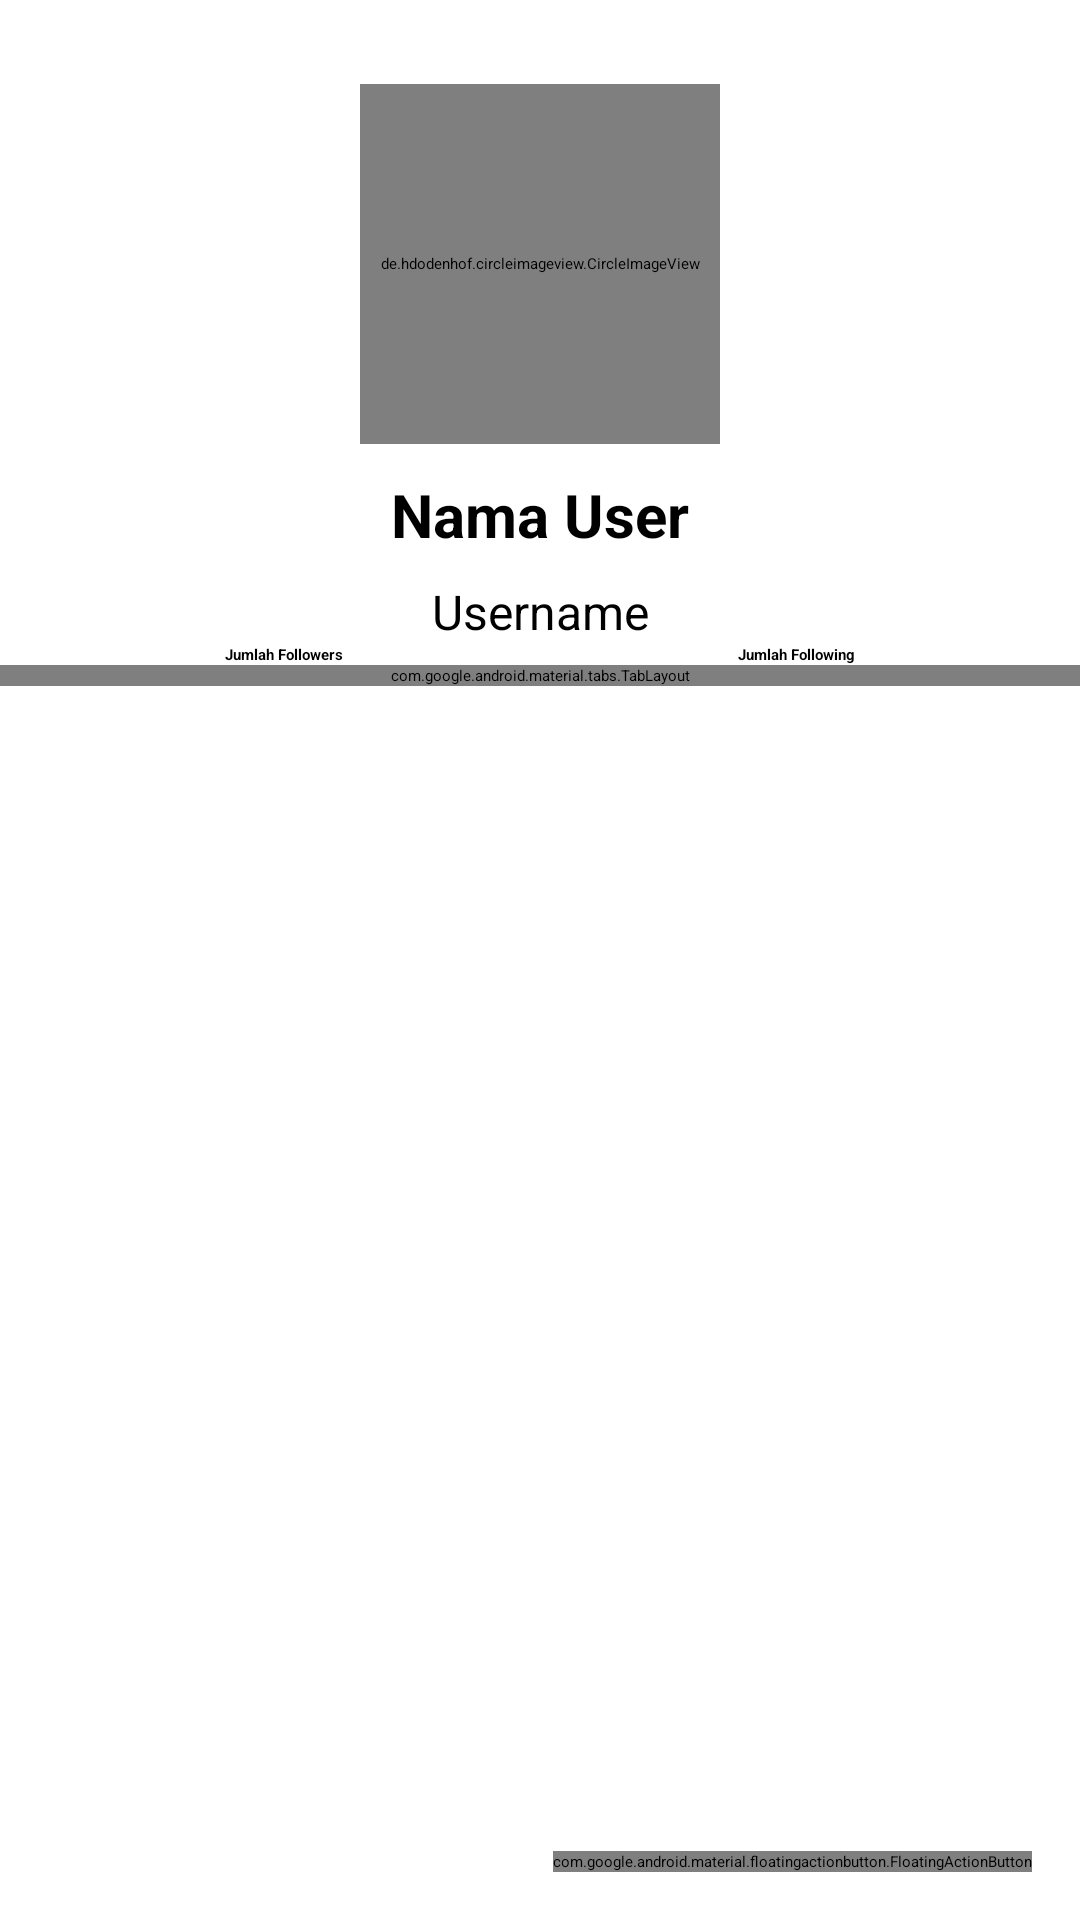

Here is an Android app screen rendered from its layout file. Give the layout XML and the strings, colors and styles it references.
<!-- AndroidManifest.xml: application theme Theme.GithubUserApp -->
<!-- res/layout/activity_detail_user.xml -->
<?xml version="1.0" encoding="utf-8"?>
<androidx.constraintlayout.widget.ConstraintLayout xmlns:android="http://schemas.android.com/apk/res/android"
    xmlns:app="http://schemas.android.com/apk/res-auto"
    xmlns:tools="http://schemas.android.com/tools"
    android:layout_width="match_parent"
    android:layout_height="match_parent"
    tools:context=".ui.detailuser.DetailUserActivity">

    <de.hdodenhof.circleimageview.CircleImageView
        android:id="@+id/img_detail_user"
        android:layout_width="120dp"
        android:layout_height="120dp"
        app:civ_border_color="#FF000000"
        app:layout_constraintBottom_toBottomOf="parent"
        app:layout_constraintEnd_toEndOf="parent"
        app:layout_constraintStart_toStartOf="parent"
        app:layout_constraintTop_toTopOf="parent"
        app:layout_constraintVertical_bias="0.054"
        tools:src="@tools:sample/avatars" />

    <TextView
        android:id="@+id/tv_name"
        android:layout_width="wrap_content"
        android:layout_height="wrap_content"
        android:layout_marginStart="8dp"
        android:layout_marginEnd="8dp"
        android:layout_marginTop="10dp"
        android:textSize="20sp"
        android:textAlignment="center"
        android:textStyle="bold"
        app:layout_constraintTop_toBottomOf="@id/img_detail_user"
        app:layout_constraintEnd_toEndOf="parent"
        app:layout_constraintStart_toStartOf="parent"
        android:text="@string/name"/>

    <TextView
        android:id="@+id/tv_detail_username"
        android:layout_width="wrap_content"
        android:layout_height="wrap_content"
        android:layout_marginStart="8dp"
        android:layout_marginEnd="8dp"
        android:layout_marginTop="8dp"
        android:textSize="16sp"
        android:textAlignment="center"
        app:layout_constraintTop_toBottomOf="@id/tv_name"
        app:layout_constraintEnd_toEndOf="parent"
        app:layout_constraintStart_toStartOf="parent"
        android:text="@string/username"/>

    <TextView
        android:id="@+id/tv_followers"
        android:layout_width="0dp"
        android:layout_height="wrap_content"
        android:layout_marginStart="75dp"
        android:textStyle="bold"
        app:layout_constraintTop_toBottomOf="@id/tv_detail_username"
        app:layout_constraintStart_toStartOf="parent"
        android:text="@string/total_followers"/>

    <TextView
        android:id="@+id/tv_following"
        android:layout_width="0dp"
        android:layout_height="wrap_content"
        android:textStyle="bold"
        android:layout_marginEnd="75dp"
        app:layout_constraintTop_toBottomOf="@id/tv_detail_username"
        app:layout_constraintEnd_toEndOf="parent"
        android:text="@string/total_following"/>

    <com.google.android.material.tabs.TabLayout
        android:id="@+id/tabs"
        android:layout_width="match_parent"
        android:layout_height="wrap_content"
        app:layout_constraintTop_toBottomOf="@id/tv_followers"/>

    <androidx.viewpager2.widget.ViewPager2
        android:id="@+id/view_pager"
        android:layout_width="0dp"
        android:layout_height="0dp"
        app:layout_constraintTop_toBottomOf="@id/tabs"
        app:layout_constraintEnd_toEndOf="parent"
        app:layout_constraintBottom_toBottomOf="parent"
        app:layout_constraintStart_toStartOf="parent"/>

    <com.google.android.material.floatingactionbutton.FloatingActionButton
        android:id="@+id/fab_add_favorite"
        android:layout_width="wrap_content"
        android:layout_height="wrap_content"
        android:layout_margin="16dp"
        android:foregroundGravity="bottom"
        app:fabSize="normal"
        app:layout_anchorGravity="bottom|end"
        app:srcCompat="@drawable/baseline_favorite_border_24"
        app:layout_constraintBottom_toBottomOf="parent"
        app:layout_constraintEnd_toEndOf="parent"/>

    <ProgressBar
        android:id="@+id/progressBar"
        style="?android:attr/progressBarStyle"
        android:layout_width="wrap_content"
        android:layout_height="wrap_content"
        android:visibility="gone"
        app:layout_constraintBottom_toBottomOf="parent"
        app:layout_constraintEnd_toEndOf="parent"
        app:layout_constraintStart_toStartOf="parent"
        app:layout_constraintTop_toTopOf="parent"
        tools:visibility="visible" />

</androidx.constraintlayout.widget.ConstraintLayout>
<!-- resources referenced by this layout -->
<resources>
  <string name="name">Nama User</string>
  <string name="total_followers">Jumlah Followers</string>
  <string name="total_following">Jumlah Following</string>
  <string name="username">Username</string>
</resources>
